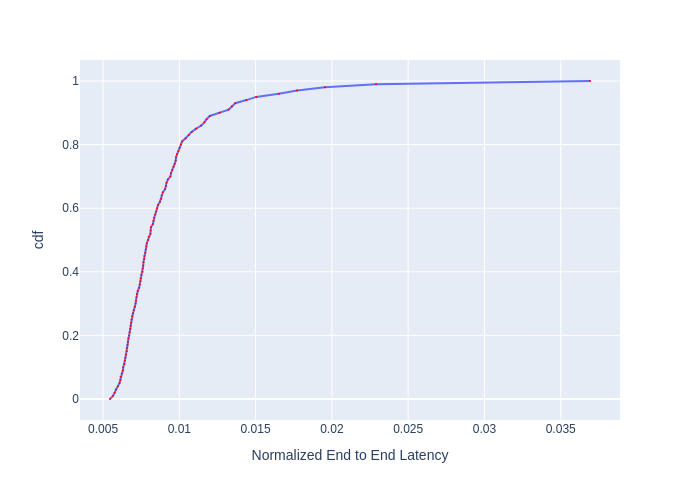

The table this chart was drawn from, first rows:
, cdf, Normalized End to End Latency
0, 0.0, 0.005456
1, 0.01, 0.005656
2, 0.02, 0.005759
3, 0.03, 0.00584
4, 0.04, 0.00597
5, 0.05, 0.006078
6, 0.06, 0.00614
7, 0.07, 0.006152
8, 0.08, 0.006226
9, 0.09, 0.006301
10, 0.1, 0.006327
11, 0.11, 0.006403
12, 0.12, 0.006429
13, 0.13, 0.006467
14, 0.14, 0.006506
15, 0.15, 0.006558
16, 0.16, 0.006585
17, 0.17, 0.006611
18, 0.18, 0.006638
19, 0.19, 0.006664
20, 0.2, 0.006718
21, 0.21, 0.006745
22, 0.22, 0.006785
23, 0.23, 0.006812
24, 0.24, 0.00684
25, 0.25, 0.006867
26, 0.26, 0.006909
27, 0.27, 0.006964
28, 0.28, 0.00702
29, 0.29, 0.00709
30, 0.3, 0.007133
31, 0.31, 0.007162
32, 0.32, 0.00719
33, 0.33, 0.007219
34, 0.34, 0.007277
35, 0.35, 0.007365
36, 0.36, 0.007409
37, 0.37, 0.007454
38, 0.38, 0.007469
39, 0.39, 0.007514
40, 0.4, 0.007589
41, 0.41, 0.007605
42, 0.42, 0.007635
43, 0.43, 0.00765
44, 0.44, 0.007696
45, 0.45, 0.007712
46, 0.46, 0.007774
47, 0.47, 0.007805
48, 0.48, 0.007836
49, 0.49, 0.007868
50, 0.5, 0.007947
51, 0.51, 0.007994
52, 0.52, 0.008107
53, 0.53, 0.008123
54, 0.54, 0.00814
55, 0.55, 0.008271
56, 0.56, 0.008304
57, 0.57, 0.008354
58, 0.58, 0.008421
59, 0.59, 0.008489
... 41 more rows
